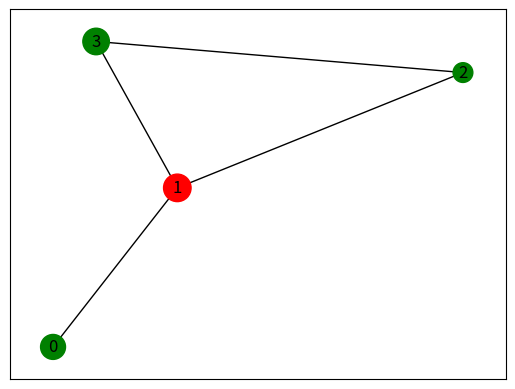
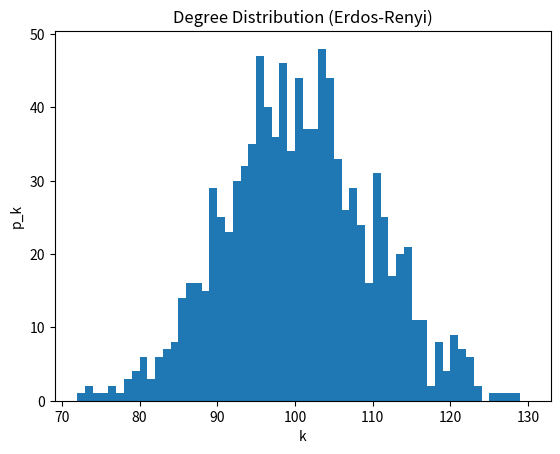
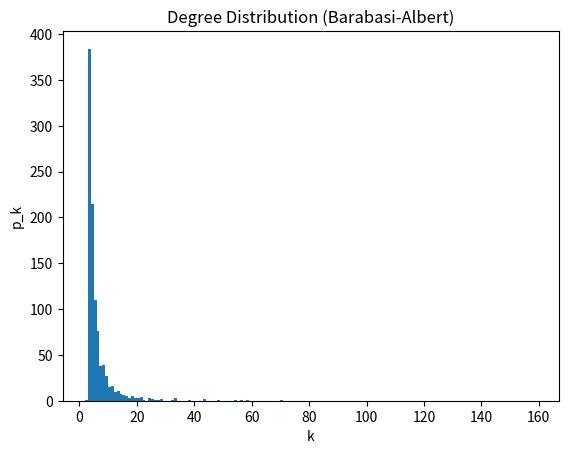

Python code for these plots, in order:
#   Author:
#           MDIVS (github.com/MDIVS)
#   Description:
#           This algorithm plots a graphical interface that
#           displays the recursion tree of question 2 of
#           week 2 of the Colab of MATA52 at UFBA in 2022.1

import networkx as nx # biblioteca responsável por plotar o código 
import matplotlib.pyplot as plt 
import random 

#Create an empty undirected graph
G = nx.Graph() #nx.DiGraph() for directed graph

#Add nodes
G.add_node(0)
G.add_nodes_from( [1, 2, 3] ) #Can also use range(...)

#Add edges
G.add_edge(0,1)
G.add_edges_from( [ (1,2), (2,3), (3,1) ] ) #from file?

print("Number of nodes =", G.number_of_nodes())
print("Number of edges =", G.number_of_edges())

#Views
print("G.nodes =", G.nodes)
print("G.edges =", G.edges)
print("G.degree =", G.degree)
print("G.adj =", G.adj)

#Add attributes to nodes
for i in G.nodes: # #1 most widely used graph operation
    G.nodes[i]['smoking'] = False
    G.nodes[i]['weight'] = random.choice(range(100,200))
G.nodes[1]['smoking'] = True
print("G.nodes.data():", G.nodes.data())

#Add attributes to edges
for e in G.edges: #also widely used operation 
    G.edges[e]['strength'] = round(random.random(), 2)
print("G.edges.data():", G.edges.data())
print("G.adj:", G.adj)


#3 ways of iterating over the neighbors of a node
# #2 most widely used operation in graphs
print("Using G.adj[2]:")
for nbr in G.adj[2]:
    print(nbr)

print("Using G[2]:")
for nbr in G[2]:
    print(nbr)

print("Using G.neighbors(2):")
for nbr in G.neighbors(2):
    print(nbr)


#Color nodes and visualize network
plt.figure(1)
#Simple 1-line code: nx.draw_networkx(G)
color_map = []
size_map = []
for i in G.nodes:
    size_map.append(G.nodes[i]['weight']*2)
    if G.nodes[i]['smoking']:
        color_map.append('red')
    else:
        color_map.append('green')
nx.draw_networkx( G, 
        node_color=color_map, 
        node_size=size_map, 
        pos=nx.spring_layout(G, iterations=1000), 
        arrows=False, with_labels=True )
plt.show()


#Erdos-Renyi random graph & degree distribution
plt.figure(2)
G_Erdos = nx.erdos_renyi_graph(1000, 0.1)
degrees = [G_Erdos.degree[i] for i in G_Erdos.nodes]
plt.xlabel('k')
plt.ylabel('p_k')
plt.title('Degree Distribution (Erdos-Renyi)')
plt.hist(degrees, bins = range( min(degrees), max(degrees) ) )

#Barabasi-Albert preferential attachment graph & degree distribution
plt.figure(3)
G_Barabasi = nx.barabasi_albert_graph(1000, 3)
degrees = [G_Barabasi.degree[i] for i in G_Barabasi.nodes]
plt.xlabel('k')
plt.ylabel('p_k')
plt.title('Degree Distribution (Barabasi-Albert)')
plt.hist(degrees, bins = range( min(degrees), max(degrees) ) )

plt.show()
